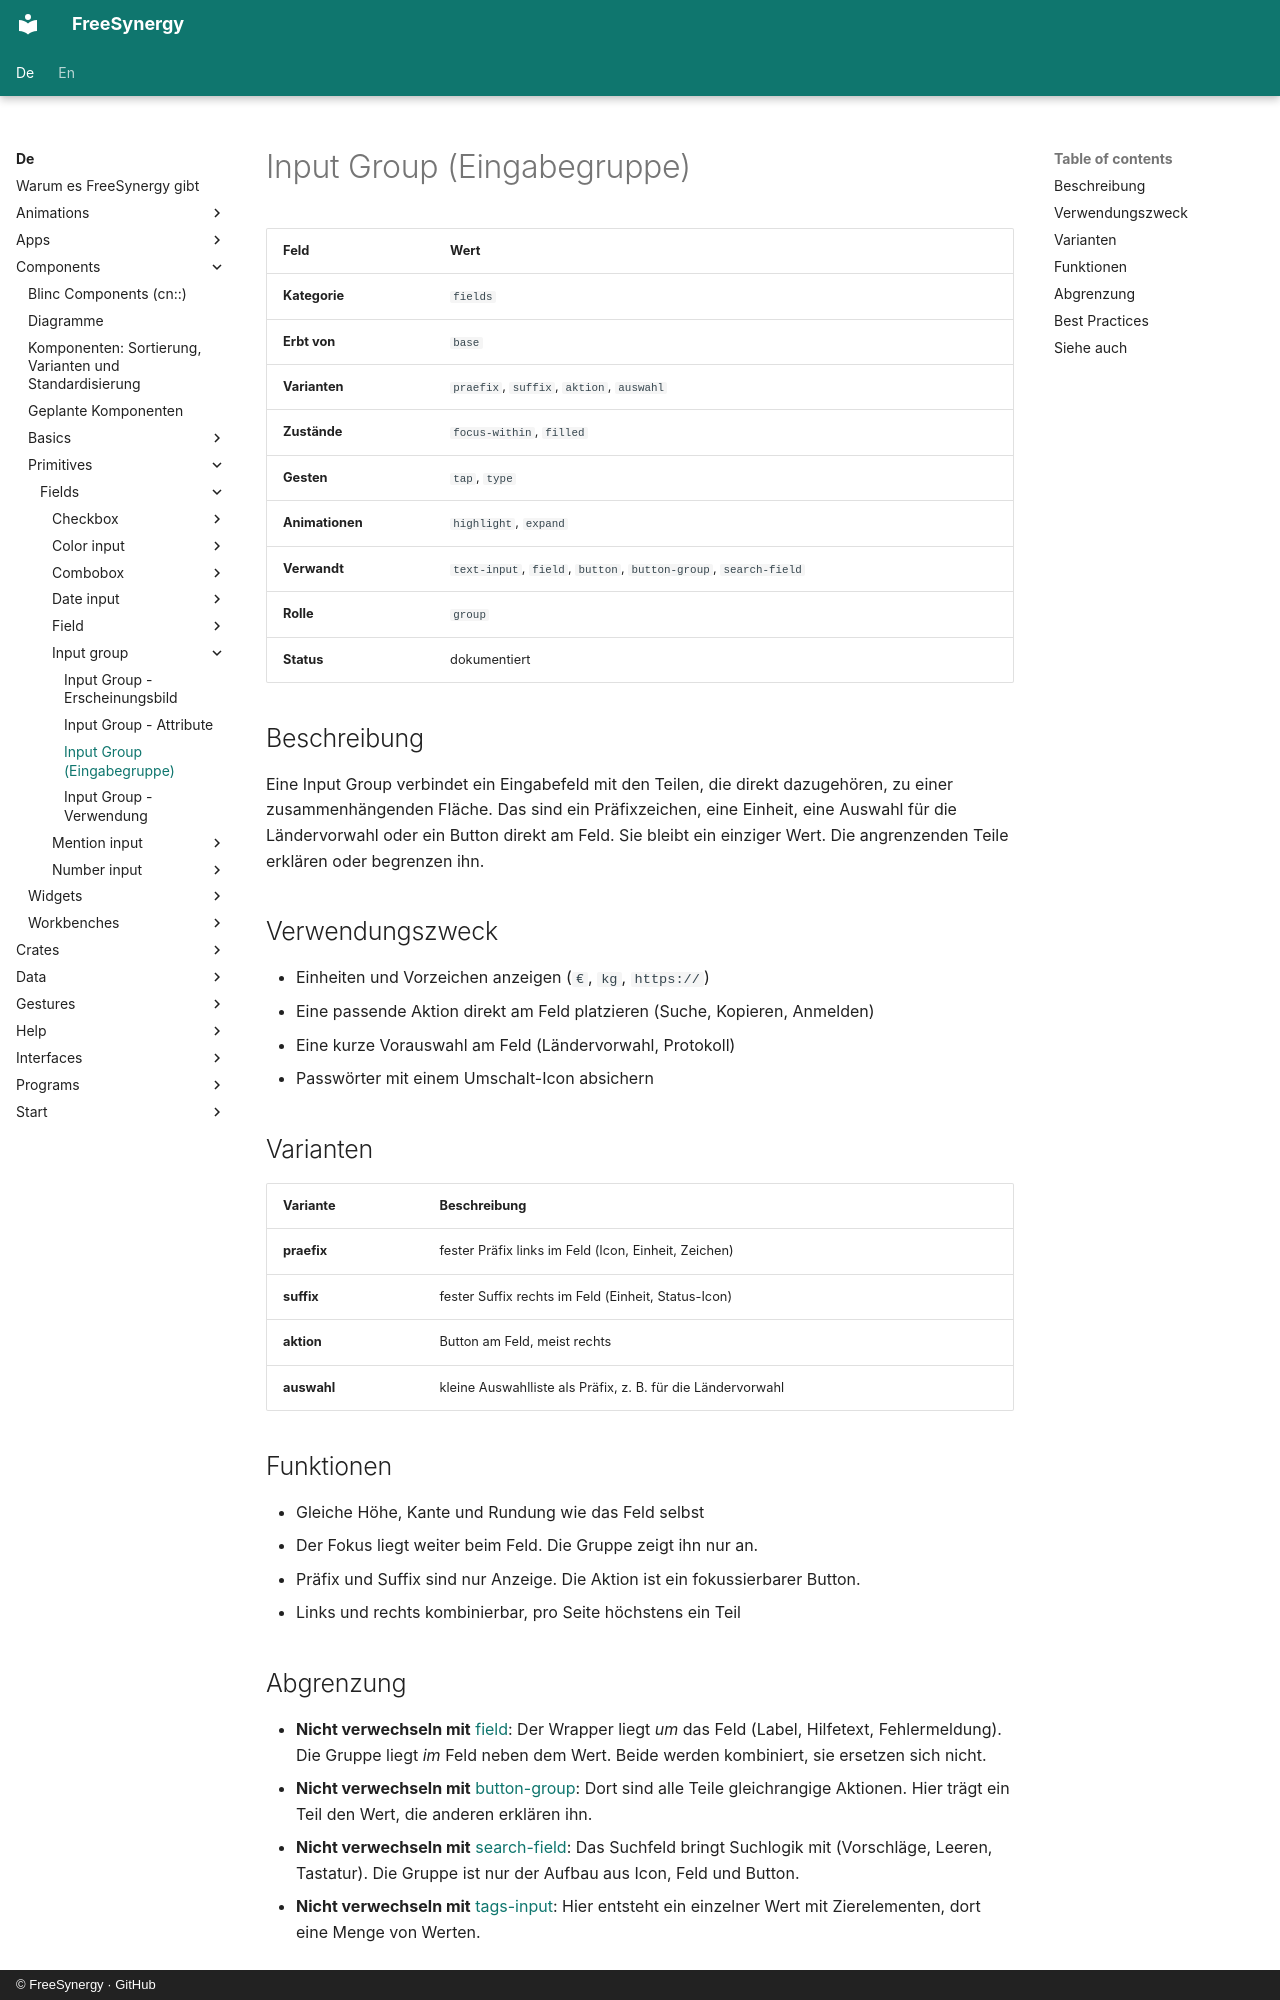

repository: FreeSynergy/fs-documentation · page: de/components/primitives/fields/input-group/description/index.html · generator: mkdocs · copyright: © FreeSynergy · GitHub

# Input Group (Eingabegruppe)

| Feld | Wert |
|------|------|
| **Kategorie** | `fields` |
| **Erbt von** | `base` |
| **Varianten** | `praefix`, `suffix`, `aktion`, `auswahl` |
| **Zustände** | `focus-within`, `filled` |
| **Gesten** | `tap`, `type` |
| **Animationen** | `highlight`, `expand` |
| **Verwandt** | `text-input`, `field`, `button`, `button-group`, `search-field` |
| **Rolle** | `group` |
| **Status** | dokumentiert |

## Beschreibung

Eine Input Group verbindet ein Eingabefeld mit den Teilen, die direkt dazugehören,
zu einer zusammenhängenden Fläche. Das sind ein Präfixzeichen, eine Einheit, eine
Auswahl für die Ländervorwahl oder ein Button direkt am Feld. Sie bleibt ein
einziger Wert. Die angrenzenden Teile erklären oder begrenzen ihn.

## Verwendungszweck

- Einheiten und Vorzeichen anzeigen (`€`, `kg`, `https://`)
- Eine passende Aktion direkt am Feld platzieren (Suche, Kopieren, Anmelden)
- Eine kurze Vorauswahl am Feld (Ländervorwahl, Protokoll)
- Passwörter mit einem Umschalt-Icon absichern

## Varianten

| Variante | Beschreibung |
|----------|--------------|
| **praefix** | fester Präfix links im Feld (Icon, Einheit, Zeichen) |
| **suffix** | fester Suffix rechts im Feld (Einheit, Status-Icon) |
| **aktion** | Button am Feld, meist rechts |
| **auswahl** | kleine Auswahlliste als Präfix, z. B. für die Ländervorwahl |

## Funktionen

- Gleiche Höhe, Kante und Rundung wie das Feld selbst
- Der Fokus liegt weiter beim Feld. Die Gruppe zeigt ihn nur an.
- Präfix und Suffix sind nur Anzeige. Die Aktion ist ein fokussierbarer Button.
- Links und rechts kombinierbar, pro Seite höchstens ein Teil

## Abgrenzung

- **Nicht verwechseln mit** [field](../field/): Der Wrapper liegt *um* das Feld
  (Label, Hilfetext, Fehlermeldung). Die Gruppe liegt *im* Feld neben dem
  Wert. Beide werden kombiniert, sie ersetzen sich nicht.
- **Nicht verwechseln mit** [button-group](../../actions/button-group/): Dort sind alle
  Teile gleichrangige Aktionen. Hier trägt ein Teil den Wert, die anderen erklären ihn.
- **Nicht verwechseln mit** [search-field](../search-field/): Das Suchfeld bringt
  Suchlogik mit (Vorschläge, Leeren, Tastatur). Die Gruppe ist nur der Aufbau aus
  Icon, Feld und Button.
- **Nicht verwechseln mit** [tags-input](../tags-input/): Hier entsteht ein einzelner
  Wert mit Zierelementen, dort eine Menge von Werten.
